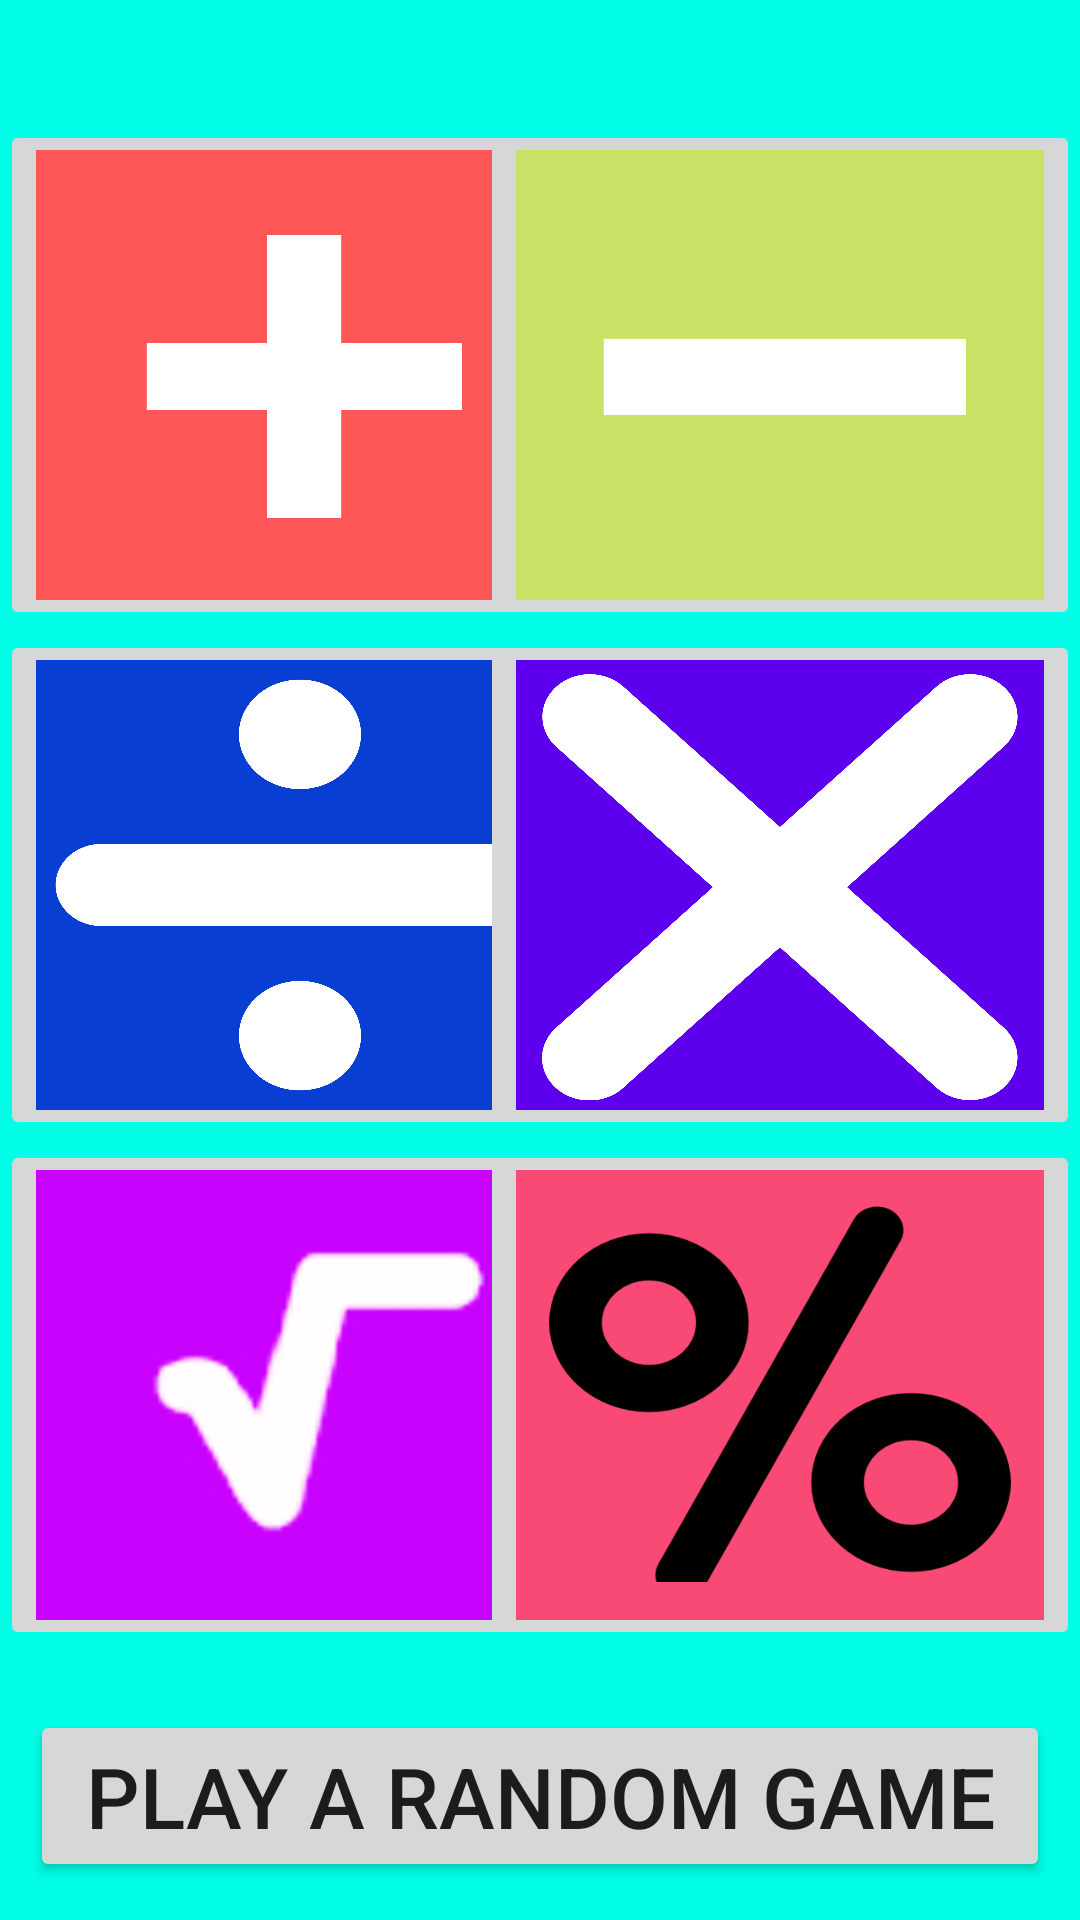

The Android layout XML behind this screen, and the referenced resources:
<!-- AndroidManifest.xml: application theme Theme.MathQuizGames -->
<!-- res/layout/fragment_offline_mode.xml -->
<?xml version="1.0" encoding="utf-8"?>
<RelativeLayout xmlns:android="http://schemas.android.com/apk/res/android"
    xmlns:tools="http://schemas.android.com/tools"
    android:layout_width="match_parent"
    android:background="@color/blue"
    android:id="@+id/nav_host_fragment"
    android:layout_height="match_parent"
    tools:context=".Fragment.offline_modeFragment">


    <ImageButton
        android:layout_alignParentTop="true"
        android:layout_marginTop="40dp"
        android:id="@+id/AddBtu"
        android:layout_width="200dp"
        android:layout_height="170dp"
        android:scaleType="fitXY"
        android:src="@drawable/addicon"
        android:contentDescription="@string/tap_play_add" />
    <ImageButton
        android:layout_alignParentTop="true"
        android:layout_marginTop="40dp"
        android:id="@+id/subtract"
        android:layout_alignParentEnd="true"
        android:layout_width="200dp"
        android:layout_height="170dp"
        android:scaleType="fitXY"

        android:src="@drawable/subtracticon"
        android:contentDescription="@string/tap_to_subtract" />

    <ImageButton
        android:id="@+id/divideBtu"
        android:layout_width="200dp"
        android:layout_height="170dp"
        android:layout_below="@id/AddBtu"
        android:contentDescription="@string/tap_play_add"
        android:scaleType="fitXY"
        android:src="@drawable/divideicon" />
    <ImageButton
        android:id="@+id/MultiplyBtu"
        android:layout_alignParentEnd="true"
        android:layout_width="200dp"
        android:layout_height="170dp"
        android:layout_below="@id/AddBtu"
        android:contentDescription="@string/tap_play_add"
        android:scaleType="fitXY"
        android:src="@drawable/multiplyicon" />
    <ImageButton
        android:id="@+id/underRootBtu"
        android:layout_width="200dp"
        android:layout_height="170dp"
        android:layout_below="@id/divideBtu"
        android:contentDescription="@string/tap_play_add"
        android:scaleType="fitXY"
        android:src="@drawable/underrooticon" />
    <ImageButton
        android:id="@+id/percentageBtu"
        android:layout_width="200dp"
        android:layout_height="170dp"
        android:layout_alignParentEnd="true"
        android:layout_below="@id/divideBtu"
        android:contentDescription="@string/tap_play_add"
        android:scaleType="fitXY"
        android:src="@drawable/percentageicon" />


    <Button
        android:text="@string/play_a_random_game"
        android:id="@+id/random"
        android:textSize="28sp"
        android:layout_below="@id/underRootBtu"
        android:layout_marginTop="20dp"
        android:textAlignment="center"
        android:layout_alignParentStart="true"
        android:layout_alignParentEnd="true"
        android:layout_marginStart="10dp"
        android:layout_marginEnd="10dp"
        android:layout_width="match_parent"
        android:layout_height="wrap_content"/>
</RelativeLayout>
<!-- resources referenced by this layout -->
<resources>
  <color name="blue">#00FFE6</color>
  <!-- drawable addicon: png bitmap (drawable-v24, 43161 bytes) -->
  <!-- drawable divideicon: png bitmap (drawable-v24, 63003 bytes) -->
  <!-- drawable multiplyicon: png bitmap (drawable-v24, 67314 bytes) -->
  <!-- drawable percentageicon: png bitmap (drawable-v24, 332865 bytes) -->
  <!-- drawable subtracticon: png bitmap (drawable-v24, 35338 bytes) -->
  <!-- drawable underrooticon: png bitmap (drawable-v24, 13884 bytes) -->
  <string name="play_a_random_game">Play a Random Game</string>
  <string name="tap_play_add">Tap play Add</string>
  <string name="tap_to_subtract">Tap to Subtract</string>
  <style name="Theme.MathQuizGames" parent="Theme.MaterialComponents.DayNight.DarkActionBar">
          
          <item name="colorPrimary">@color/purple_500</item>
          <item name="colorPrimaryVariant">@color/purple_700</item>
          <item name="colorOnPrimary">@color/white</item>
          
          <item name="colorSecondary">@color/teal_200</item>
          <item name="colorSecondaryVariant">@color/teal_700</item>
          <item name="colorOnSecondary">@color/black</item>
          
          <item name="android:statusBarColor">?attr/colorPrimaryVariant</item>
          
      </style>
  <color name="purple_500">#FF6200EE</color>
  <color name="purple_700">#FF3700B3</color>
  <color name="white">#FFFFFFFF</color>
  <color name="teal_200">#FF03DAC5</color>
  <color name="teal_700">#FF018786</color>
  <color name="black">#FF000000</color>
</resources>
